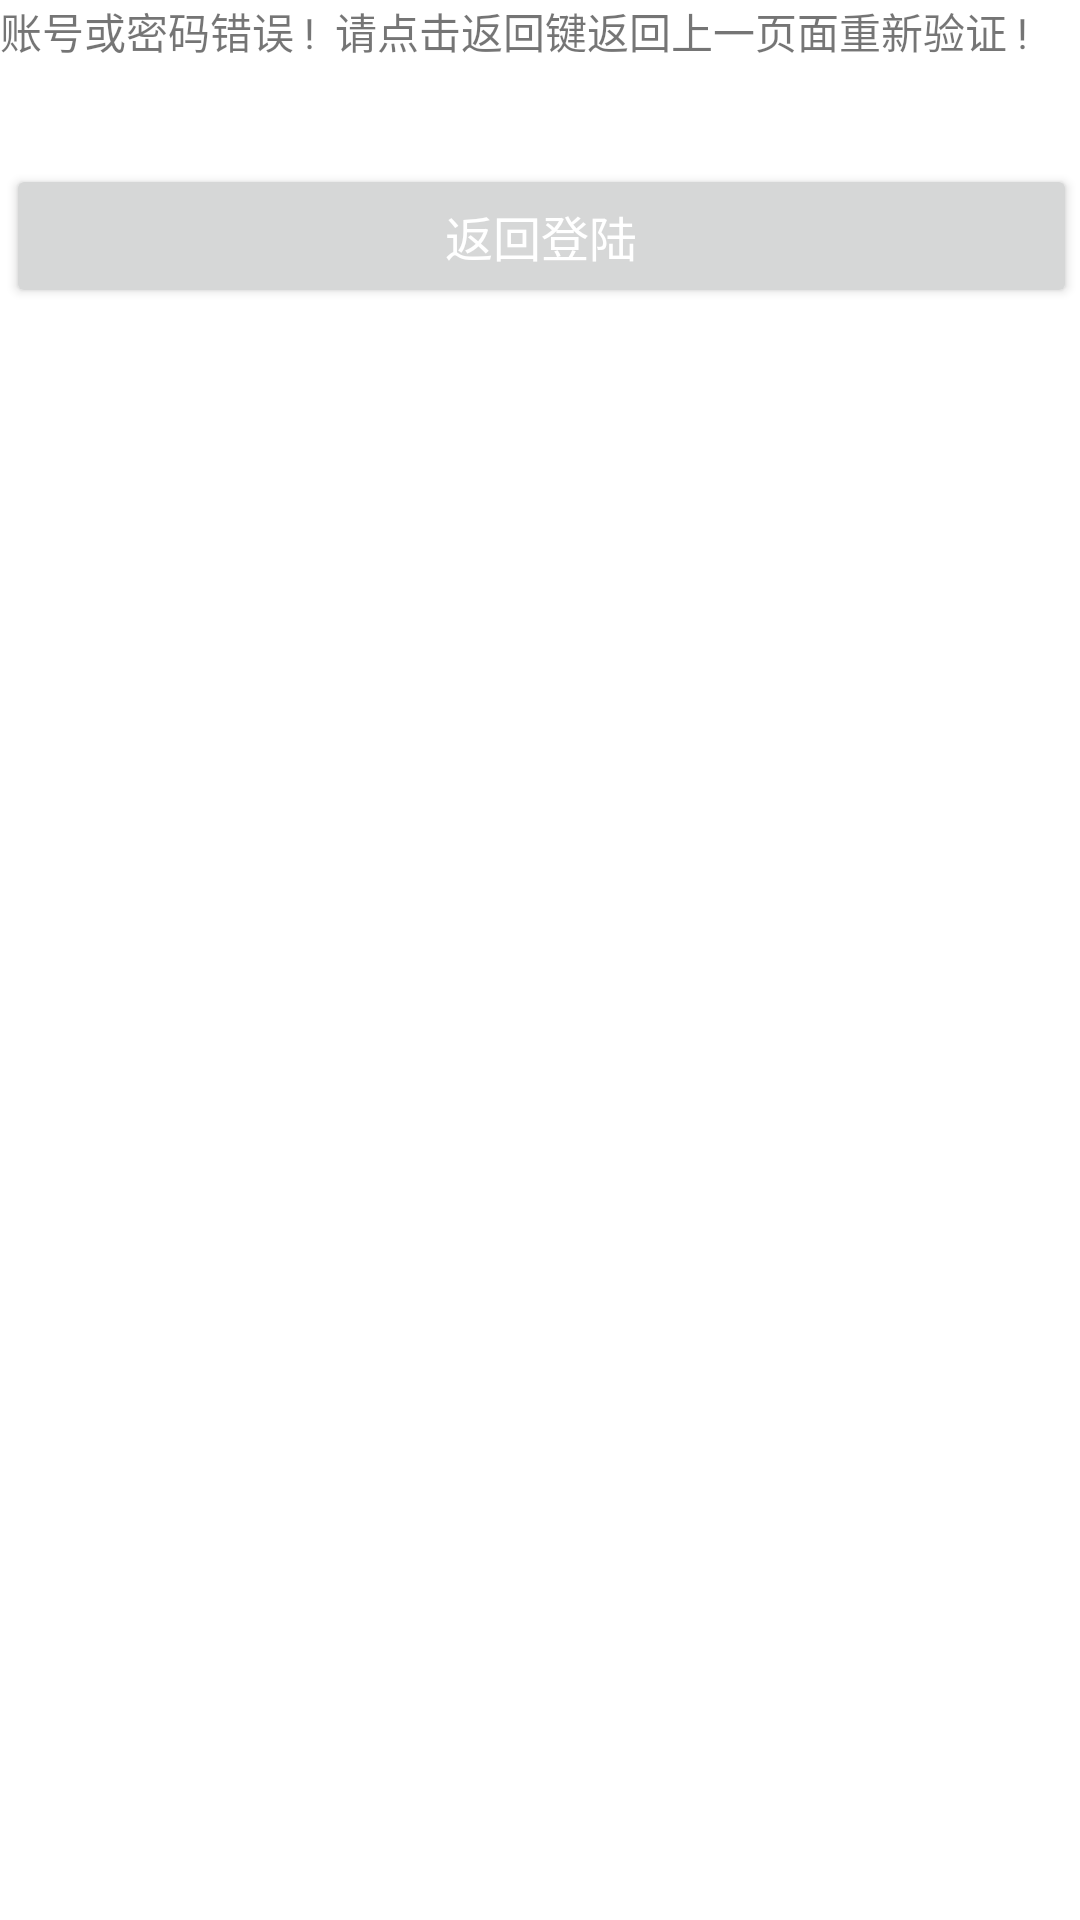

Here is an Android app screen rendered from its layout file. Give the layout XML and the strings, colors and styles it references.
<!-- AndroidManifest.xml: application theme Theme.TAPTAP -->
<!-- res/layout/no.xml -->
<?xml version="1.0" encoding="utf-8"?>
<RelativeLayout xmlns:android="http://schemas.android.com/apk/res/android"
    xmlns:tools="http://schemas.android.com/tools"
    android:id="@+id/LinearLayout1"
    android:layout_width="match_parent"
    android:layout_height="match_parent"
    android:orientation="vertical"
    >
    <TextView
        android:id="@+id/no"
        android:layout_width="match_parent"
        android:layout_height="wrap_content"
        android:text="账号或密码错误 !  请点击返回键返回上一页面重新验证 ! "
        />
    <Button
        android:id="@+id/login_button2"
        android:layout_width="fill_parent"
        android:layout_height="wrap_content"
        android:layout_below="@id/no"
        android:layout_alignParentStart="true"
        android:layout_alignParentEnd="true"
        android:layout_marginStart="2dp"
        android:layout_marginLeft="80dp"
        android:layout_marginTop="34dp"
        android:layout_marginEnd="1dp"
        android:layout_marginRight="20dp"
        android:gravity="center"
        android:text="@string/返回登陆"
        android:textColor="#ffffffff"
        android:textSize="16sp" />

</RelativeLayout>
<!-- resources referenced by this layout -->
<resources>
  <style name="Theme.TAPTAP" parent="Theme.MaterialComponents.DayNight.DarkActionBar">
          
          <item name="colorPrimary">@color/purple_500</item>
          <item name="colorPrimaryVariant">@color/purple_700</item>
          <item name="colorOnPrimary">@color/white</item>
          
          <item name="colorSecondary">@color/teal_200</item>
          <item name="colorSecondaryVariant">@color/teal_700</item>
          <item name="colorOnSecondary">@color/black</item>
          
          <item name="android:statusBarColor" tools:targetApi="l">?attr/colorPrimaryVariant</item>
          
      </style>
  <!-- not gathered from this repository: default colours our renderer supplied (Android Studio template values) -->
  <color name="purple_500">#FF6200EE</color>
  <color name="purple_700">#FF3700B3</color>
  <color name="teal_200">#FF03DAC5</color>
  <color name="teal_700">#FF018786</color>
  <color name="black">#FF000000</color>
  <color name="white">#FFFFFFFF</color>
</resources>
